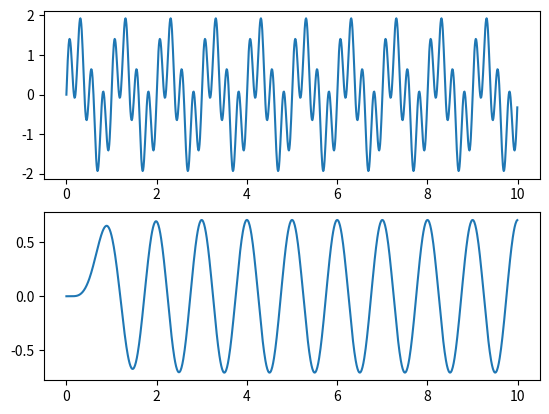

Reproduce this figure in Python.
import numpy as np
import scipy.signal as signal
import matplotlib.pyplot as plt

step = 0.01
fs = 1/step
time = np.arange(0, 10, step)

f1 = 1
sin1 = np.sin(2*3.1415*f1 * time)

f2 = 4
sin2 = np.sin(2*3.1415*f2 * time)

added = sin1+sin2



order, cutoff = 6, f1/(fs*0.5)
b, a = signal.butter(order, cutoff, btype='low', analog=False)
filtrowany = signal.lfilter(b, a, added)

plt.subplot(2,1,1)
plt.plot(time, added)

plt.subplot(2,1,2)
plt.plot(time, filtrowany)
plt.show()
